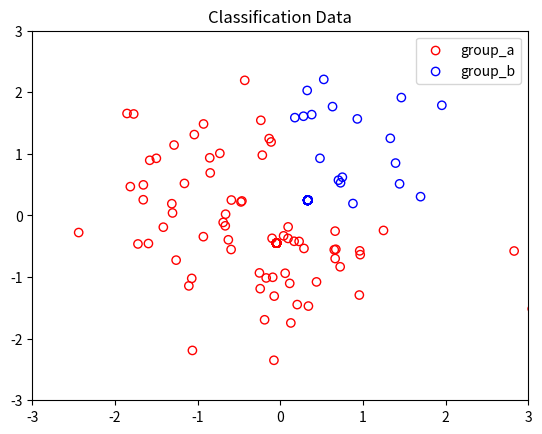

Generate this figure with matplotlib:
import numpy as np
import matplotlib.pyplot as plt
import csv

# Prepare data_set
data_a = np.random.randn(100, 2)
data_a[(data_a[:, 0] >= -0.1) & (data_a[:, 1] >= -0.1)] = - \
    0.5 * abs(np.random.rand(1, 2))

data_b = np.random.randn(100, 2)
data_b[(data_b[:, 0] <= 0.1) | (data_b[:, 1] <= 0.1)
       ] = 0.5 * abs(np.random.rand(1, 2))

label_a = np.ones((100, 1))
label_b = np.zeros((100, 1))

group_a = np.concatenate((data_a, label_a), axis=1)
group_b = np.concatenate((data_b, label_b), axis=1)

data_set = np.concatenate((group_a, group_b), axis=0)
features = data_set[:, 0:2]
labels = data_set[:, 2]

# SAVE TO CSV
file = open("dataset.csv", mode="w")
writer = csv.writer(file)
for row in data_set:
    writer.writerow(row)

# VISUALIZATION
plt.scatter(group_a[:, 0], group_a[:, 1], color='red',
            facecolors='none', label='group_a')
plt.scatter(group_b[:, 0], group_b[:, 1], color='blue',
            facecolors='none', label='group_b')
#plt.tight_layout()
plt.xlim((-3, 3))
plt.ylim((-3, 3))
plt.legend()
plt.title('Classification Data')
plt.show()
